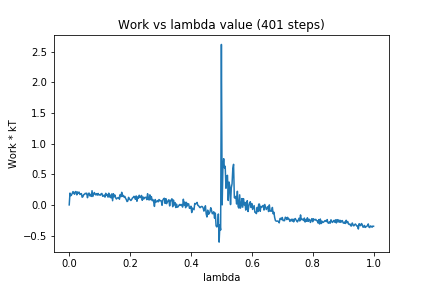

Values plotted in this chart, from the file beside it:
0, 0.0
1, 0.1923
2, 0.1491
3, 0.1606
4, 0.1871
5, 0.2166
6, 0.1898
7, 0.1732
8, 0.2165
9, 0.2152
10, 0.1631
11, 0.2106
12, 0.1915
13, 0.208
14, 0.1697
15, 0.1743
16, 0.1846
17, 0.1244
18, 0.1332
19, 0.1675
20, 0.171
21, 0.1881
22, 0.184
23, 0.1911
24, 0.117
25, 0.1721
26, 0.1933
27, 0.1489
28, 0.1704
29, 0.1382
30, 0.2313
31, 0.1375
32, 0.1715
33, 0.2017
34, 0.1763
35, 0.1623
36, 0.1839
37, 0.1598
38, 0.1862
39, 0.162
40, 0.1629
41, 0.1586
42, 0.1831
43, 0.1856
44, 0.1396
45, 0.1466
46, 0.1601
47, 0.1264
48, 0.189
49, 0.1541
50, 0.1691
51, 0.1264
52, 0.1912
53, 0.129
54, 0.1597
55, 0.1148
56, 0.1795
57, 0.06795
58, 0.1819
59, 0.132
60, 0.1611
... 340 more rows
